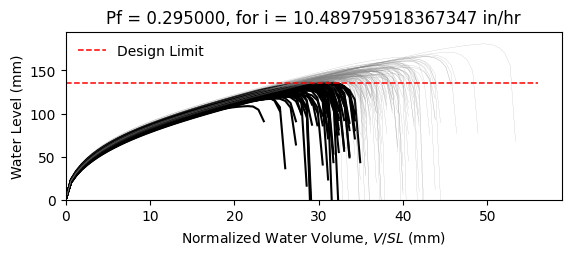

Values plotted in this chart, from the file beside it:
W10X12, L = 360.0 in, slope = 0.020833333333333332 in/in, dead load = 6.944444444444444e-05 kip/in…
zwlim AISC Appendix 2, zwlim DAMP, zwlim Proposed for ASCE 7, zwlim Neglect Ponding, dhnom Denver, dhnom New York, dhnom New Orleans, dh Denver, dh New York, dh New Orleans, dmax
4.472, 3.396, 4.412, 7.15, 0.4659, 0.4659, 0.4659, 2.424, 2.424, 2.424, 5.681, Safe, 
4.472, 3.396, 4.412, 7.15, 0.4659, 0.4659, 0.4659, 2.424, 2.424, 2.424, 5.306, Fail, 
4.472, 3.396, 4.412, 7.15, 0.4659, 0.4659, 0.4659, 2.424, 2.424, 2.424, 5.398, Safe, 
4.472, 3.396, 4.412, 7.15, 0.4659, 0.4659, 0.4659, 2.424, 2.424, 2.424, 6.141, Safe, 
4.472, 3.396, 4.412, 7.15, 0.4659, 0.4659, 0.4659, 2.424, 2.424, 2.424, 4.785, Fail, 
4.472, 3.396, 4.412, 7.15, 0.4659, 0.4659, 0.4659, 2.424, 2.424, 2.424, 7.12, Safe, 
4.472, 3.396, 4.412, 7.15, 0.4659, 0.4659, 0.4659, 2.424, 2.424, 2.424, 5.544, Safe, 
4.472, 3.396, 4.412, 7.15, 0.4659, 0.4659, 0.4659, 2.424, 2.424, 2.424, 5.136, Fail, 
4.472, 3.396, 4.412, 7.15, 0.4659, 0.4659, 0.4659, 2.424, 2.424, 2.424, 5.847, Safe, 
4.472, 3.396, 4.412, 7.15, 0.4659, 0.4659, 0.4659, 2.424, 2.424, 2.424, 5.487, Safe, 
4.472, 3.396, 4.412, 7.15, 0.4659, 0.4659, 0.4659, 2.424, 2.424, 2.424, 4.701, Fail, 
4.472, 3.396, 4.412, 7.15, 0.4659, 0.4659, 0.4659, 2.424, 2.424, 2.424, 4.699, Fail, 
4.472, 3.396, 4.412, 7.15, 0.4659, 0.4659, 0.4659, 2.424, 2.424, 2.424, 6.16, Safe, 
4.472, 3.396, 4.412, 7.15, 0.4659, 0.4659, 0.4659, 2.424, 2.424, 2.424, 5.269, Fail, 
4.472, 3.396, 4.412, 7.15, 0.4659, 0.4659, 0.4659, 2.424, 2.424, 2.424, 5.851, Safe, 
4.472, 3.396, 4.412, 7.15, 0.4659, 0.4659, 0.4659, 2.424, 2.424, 2.424, 5.531, Safe, 
4.472, 3.396, 4.412, 7.15, 0.4659, 0.4659, 0.4659, 2.424, 2.424, 2.424, 5.669, Safe, 
4.472, 3.396, 4.412, 7.15, 0.4659, 0.4659, 0.4659, 2.424, 2.424, 2.424, 6.265, Safe, 
4.472, 3.396, 4.412, 7.15, 0.4659, 0.4659, 0.4659, 2.424, 2.424, 2.424, 5.263, Fail, 
4.472, 3.396, 4.412, 7.15, 0.4659, 0.4659, 0.4659, 2.424, 2.424, 2.424, 5.611, Safe, 
4.472, 3.396, 4.412, 7.15, 0.4659, 0.4659, 0.4659, 2.424, 2.424, 2.424, 5.06, Fail, 
4.472, 3.396, 4.412, 7.15, 0.4659, 0.4659, 0.4659, 2.424, 2.424, 2.424, 5.932, Safe, 
4.472, 3.396, 4.412, 7.15, 0.4659, 0.4659, 0.4659, 2.424, 2.424, 2.424, 5.599, Safe, 
4.472, 3.396, 4.412, 7.15, 0.4659, 0.4659, 0.4659, 2.424, 2.424, 2.424, 5.596, Safe, 
4.472, 3.396, 4.412, 7.15, 0.4659, 0.4659, 0.4659, 2.424, 2.424, 2.424, 5.591, Safe, 
4.472, 3.396, 4.412, 7.15, 0.4659, 0.4659, 0.4659, 2.424, 2.424, 2.424, 4.976, Fail, 
4.472, 3.396, 4.412, 7.15, 0.4659, 0.4659, 0.4659, 2.424, 2.424, 2.424, 5.952, Safe, 
4.472, 3.396, 4.412, 7.15, 0.4659, 0.4659, 0.4659, 2.424, 2.424, 2.424, 5.394, Safe, 
4.472, 3.396, 4.412, 7.15, 0.4659, 0.4659, 0.4659, 2.424, 2.424, 2.424, 5.276, Fail, 
4.472, 3.396, 4.412, 7.15, 0.4659, 0.4659, 0.4659, 2.424, 2.424, 2.424, 6.06, Safe, 
4.472, 3.396, 4.412, 7.15, 0.4659, 0.4659, 0.4659, 2.424, 2.424, 2.424, 6.053, Safe, 
4.472, 3.396, 4.412, 7.15, 0.4659, 0.4659, 0.4659, 2.424, 2.424, 2.424, 5.702, Safe, 
4.472, 3.396, 4.412, 7.15, 0.4659, 0.4659, 0.4659, 2.424, 2.424, 2.424, 5.347, Fail, 
4.472, 3.396, 4.412, 7.15, 0.4659, 0.4659, 0.4659, 2.424, 2.424, 2.424, 6.187, Safe, 
4.472, 3.396, 4.412, 7.15, 0.4659, 0.4659, 0.4659, 2.424, 2.424, 2.424, 5.875, Safe, 
4.472, 3.396, 4.412, 7.15, 0.4659, 0.4659, 0.4659, 2.424, 2.424, 2.424, 5.234, Fail, 
4.472, 3.396, 4.412, 7.15, 0.4659, 0.4659, 0.4659, 2.424, 2.424, 2.424, 5.564, Safe, 
4.472, 3.396, 4.412, 7.15, 0.4659, 0.4659, 0.4659, 2.424, 2.424, 2.424, 5.931, Safe, 
4.472, 3.396, 4.412, 7.15, 0.4659, 0.4659, 0.4659, 2.424, 2.424, 2.424, 6.198, Safe, 
4.472, 3.396, 4.412, 7.15, 0.4659, 0.4659, 0.4659, 2.424, 2.424, 2.424, 4.76, Fail, 
4.472, 3.396, 4.412, 7.15, 0.4659, 0.4659, 0.4659, 2.424, 2.424, 2.424, 6.519, Safe, 
4.472, 3.396, 4.412, 7.15, 0.4659, 0.4659, 0.4659, 2.424, 2.424, 2.424, 5.516, Safe, 
4.472, 3.396, 4.412, 7.15, 0.4659, 0.4659, 0.4659, 2.424, 2.424, 2.424, 5.429, Safe, 
4.472, 3.396, 4.412, 7.15, 0.4659, 0.4659, 0.4659, 2.424, 2.424, 2.424, 5.688, Safe, 
4.472, 3.396, 4.412, 7.15, 0.4659, 0.4659, 0.4659, 2.424, 2.424, 2.424, 6.033, Safe, 
4.472, 3.396, 4.412, 7.15, 0.4659, 0.4659, 0.4659, 2.424, 2.424, 2.424, 5.081, Fail, 
4.472, 3.396, 4.412, 7.15, 0.4659, 0.4659, 0.4659, 2.424, 2.424, 2.424, 5.718, Safe, 
4.472, 3.396, 4.412, 7.15, 0.4659, 0.4659, 0.4659, 2.424, 2.424, 2.424, 5.117, Fail, 
4.472, 3.396, 4.412, 7.15, 0.4659, 0.4659, 0.4659, 2.424, 2.424, 2.424, 5.65, Safe, 
4.472, 3.396, 4.412, 7.15, 0.4659, 0.4659, 0.4659, 2.424, 2.424, 2.424, 5.174, Fail, 
4.472, 3.396, 4.412, 7.15, 0.4659, 0.4659, 0.4659, 2.424, 2.424, 2.424, 5.842, Safe, 
4.472, 3.396, 4.412, 7.15, 0.4659, 0.4659, 0.4659, 2.424, 2.424, 2.424, 4.657, Fail, 
4.472, 3.396, 4.412, 7.15, 0.4659, 0.4659, 0.4659, 2.424, 2.424, 2.424, 5.727, Safe, 
4.472, 3.396, 4.412, 7.15, 0.4659, 0.4659, 0.4659, 2.424, 2.424, 2.424, 5.346, Fail, 
4.472, 3.396, 4.412, 7.15, 0.4659, 0.4659, 0.4659, 2.424, 2.424, 2.424, 6.333, Safe, 
4.472, 3.396, 4.412, 7.15, 0.4659, 0.4659, 0.4659, 2.424, 2.424, 2.424, 4.993, Fail, 
4.472, 3.396, 4.412, 7.15, 0.4659, 0.4659, 0.4659, 2.424, 2.424, 2.424, 5.479, Safe, 
4.472, 3.396, 4.412, 7.15, 0.4659, 0.4659, 0.4659, 2.424, 2.424, 2.424, 5.126, Fail, 
4.472, 3.396, 4.412, 7.15, 0.4659, 0.4659, 0.4659, 2.424, 2.424, 2.424, 5.101, Fail, 
... 142 more rows
